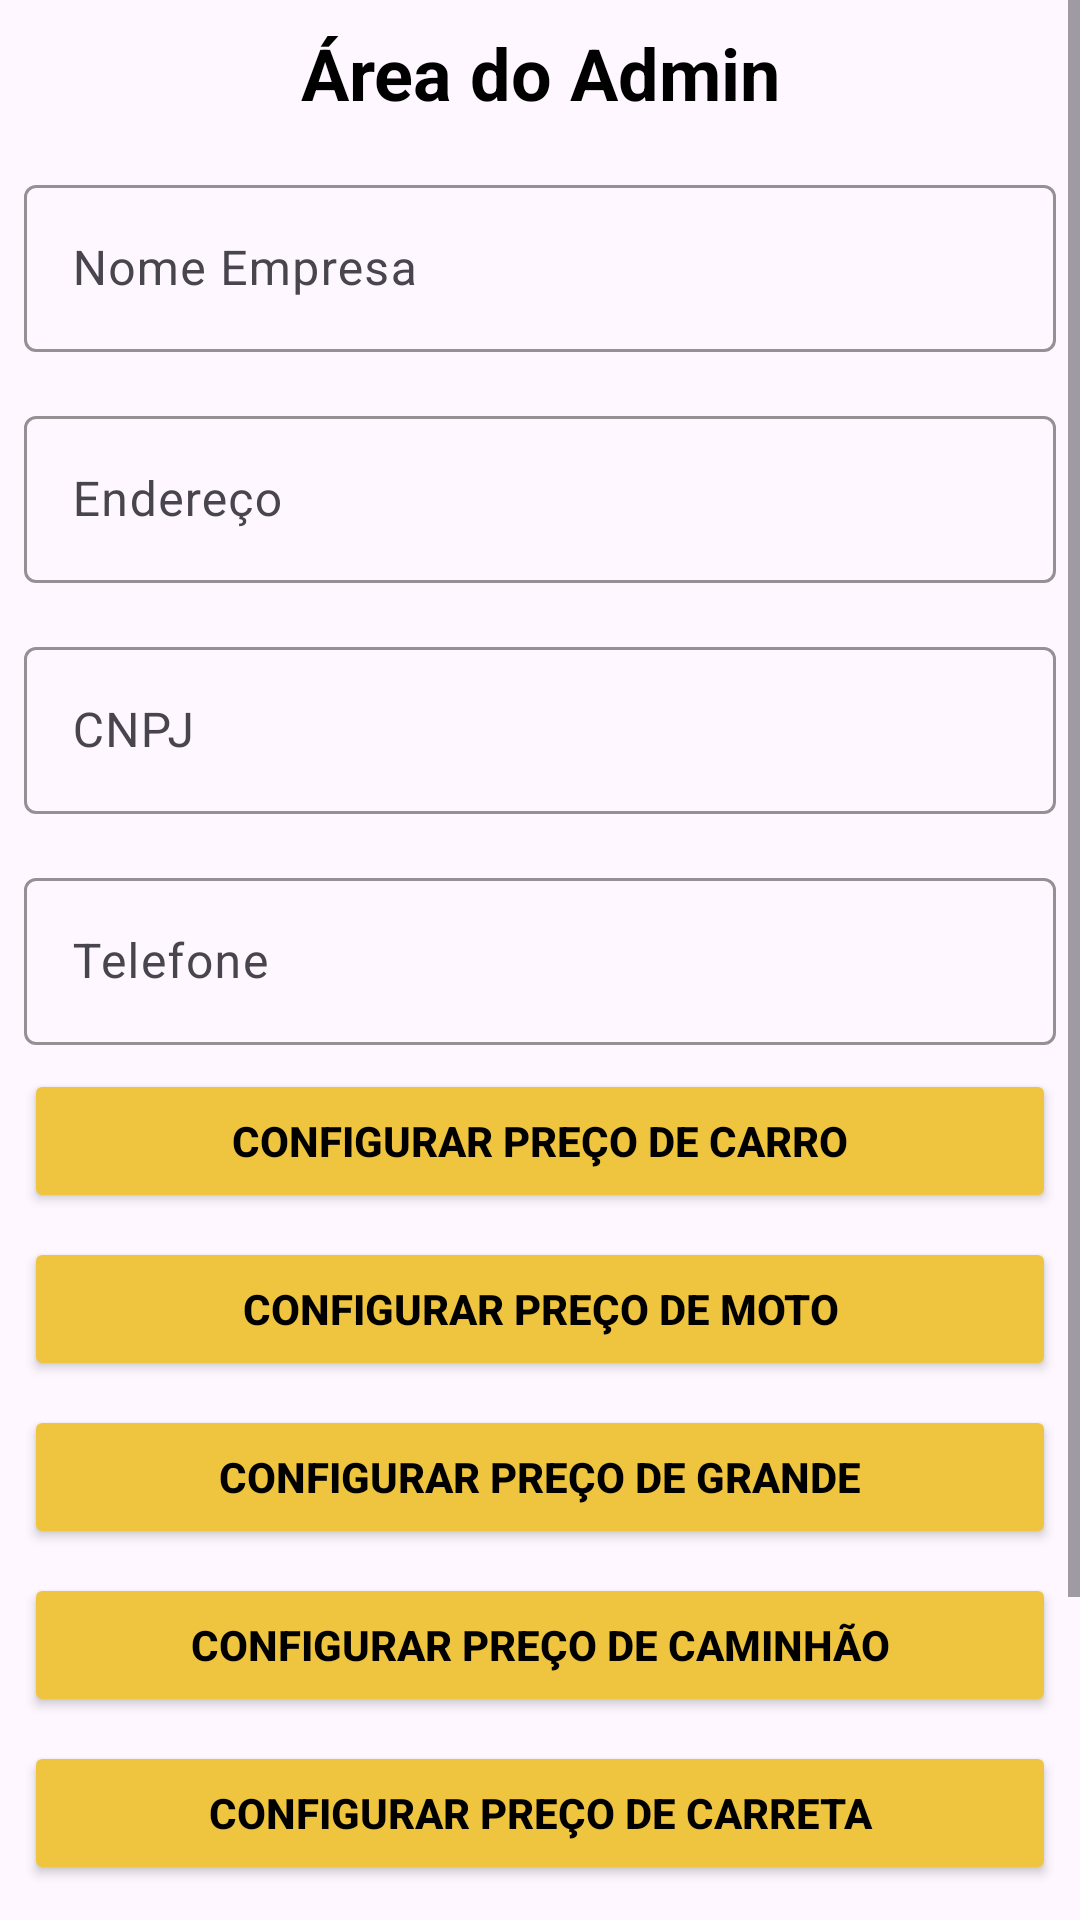

Layout XML and referenced resources for this Android screen:
<!-- AndroidManifest.xml: application theme Theme.ParkingCampeao -->
<!-- res/layout/activity_admin.xml -->
<?xml version="1.0" encoding="utf-8"?>
<ScrollView xmlns:android="http://schemas.android.com/apk/res/android"
    xmlns:app="http://schemas.android.com/apk/res-auto"
    xmlns:tools="http://schemas.android.com/tools"
    android:layout_width="match_parent"
    android:layout_height="match_parent"
    android:fillViewport="true">

    <LinearLayout
        android:id="@+id/main"
        android:layout_width="match_parent"

        android:layout_height="match_parent"
        android:orientation="vertical"
        android:padding="8dp"
        tools:context=".AdminActivity">

        <TextView
            android:layout_width="match_parent"
            android:layout_height="wrap_content"
            android:gravity="center"
            android:text="Área do Admin"
            android:textColor="@color/black"
            android:textSize="24sp"
            android:textStyle="bold" />

        <com.google.android.material.textfield.TextInputLayout
            android:layout_width="match_parent"
            android:layout_height="wrap_content"
            android:layout_marginTop="16dp"
            app:boxStrokeColor="#000000"
            app:hintTextColor="#000000">

            <com.google.android.material.textfield.TextInputEditText
                android:id="@+id/nome"
                android:layout_width="match_parent"
                android:layout_height="wrap_content"
                android:hint="Nome Empresa"
                android:textColorHint="#000000" />

        </com.google.android.material.textfield.TextInputLayout>

        <com.google.android.material.textfield.TextInputLayout
            android:layout_width="match_parent"
            android:layout_height="wrap_content"
            android:layout_marginTop="16dp"
            app:boxStrokeColor="#000000"
            app:hintTextColor="#000000">

            <com.google.android.material.textfield.TextInputEditText
                android:id="@+id/endereco"
                android:layout_width="match_parent"
                android:layout_height="wrap_content"
                android:hint="Endereço"
                android:textColorHint="#000000" />

        </com.google.android.material.textfield.TextInputLayout>

        <com.google.android.material.textfield.TextInputLayout
            android:layout_width="match_parent"
            android:layout_height="wrap_content"
            android:layout_marginTop="16dp"
            app:boxStrokeColor="#000000"
            app:hintTextColor="#000000">

            <com.google.android.material.textfield.TextInputEditText
                android:id="@+id/cnpj"
                android:layout_width="match_parent"
                android:layout_height="wrap_content"
                android:hint="CNPJ"
                android:textColorHint="#000000" />

        </com.google.android.material.textfield.TextInputLayout>

        <com.google.android.material.textfield.TextInputLayout
            android:layout_width="match_parent"
            android:layout_height="wrap_content"
            android:layout_marginTop="16dp"
            app:boxStrokeColor="#000000"
            app:hintTextColor="#000000">

            <com.google.android.material.textfield.TextInputEditText
                android:id="@+id/telefone"
                android:layout_width="match_parent"
                android:layout_height="wrap_content"
                android:hint="Telefone"
                android:textColorHint="#000000" />

        </com.google.android.material.textfield.TextInputLayout>


        <Button
            android:id="@+id/config_carro"
            android:layout_width="match_parent"
            android:layout_height="wrap_content"
            android:layout_marginTop="8dp"
            android:backgroundTint="@color/amarelo"
            android:text="Configurar Preço de Carro"
            android:textAllCaps="true"
            android:textColor="#000000"
            android:textStyle="bold" />

        <Button
            android:id="@+id/config_moto"
            android:layout_width="match_parent"
            android:layout_height="wrap_content"
            android:layout_marginTop="8dp"
            android:backgroundTint="@color/amarelo"
            android:text="Configurar Preço de Moto"
            android:textAllCaps="true"
            android:textColor="#000000"
            android:textStyle="bold" />


        <Button
            android:id="@+id/config_grande"
            android:layout_width="match_parent"
            android:layout_height="wrap_content"
            android:layout_marginTop="8dp"
            android:backgroundTint="@color/amarelo"
            android:text="Configurar Preço de Grande"
            android:textAllCaps="true"
            android:textColor="#000000"
            android:textStyle="bold" />

        <Button
            android:id="@+id/config_caminhao"
            android:layout_width="match_parent"
            android:layout_height="wrap_content"
            android:layout_marginTop="8dp"
            android:backgroundTint="@color/amarelo"
            android:text="Configurar Preço de Caminhão"
            android:textAllCaps="true"
            android:textColor="#000000"
            android:textStyle="bold" />


        <Button
            android:id="@+id/config_carreta"
            android:layout_width="match_parent"
            android:layout_height="wrap_content"
            android:layout_marginTop="8dp"
            android:backgroundTint="@color/amarelo"
            android:text="Configurar Preço de Carreta"
            android:textAllCaps="true"
            android:textColor="#000000"
            android:textStyle="bold" />

        <com.google.android.material.textfield.TextInputLayout
            android:layout_width="match_parent"
            android:layout_height="wrap_content"
            android:layout_marginTop="16dp"
            app:boxStrokeColor="#000000"
            app:hintTextColor="#000000">

            <com.google.android.material.textfield.TextInputEditText
                android:id="@+id/valorTolerancia"
                android:layout_width="match_parent"
                android:layout_height="wrap_content"
                android:hint="Tolerância em minutos"
                android:inputType="number|numberDecimal|numberSigned"
                android:textColorHint="#000000" />
        </com.google.android.material.textfield.TextInputLayout>

        <Button
            android:id="@+id/btn_salvar"
            android:layout_width="match_parent"
            android:layout_height="wrap_content"
            android:layout_marginTop="8dp"
            android:backgroundTint="@color/amarelo"
            android:text="Salvar"
            android:textAllCaps="true"
            android:textColor="#000000"
            android:textStyle="bold" />
    </LinearLayout>
</ScrollView>
<!-- resources referenced by this layout -->
<resources>
  <color name="amarelo">#EFC540</color>
  <color name="black">#FF000000</color>
  <style name="Theme.ParkingCampeao" parent="Base.Theme.ParkingCampeao" />
  <style name="Base.Theme.ParkingCampeao" parent="Theme.Material3.DayNight.NoActionBar">
          
          
      </style>
</resources>
